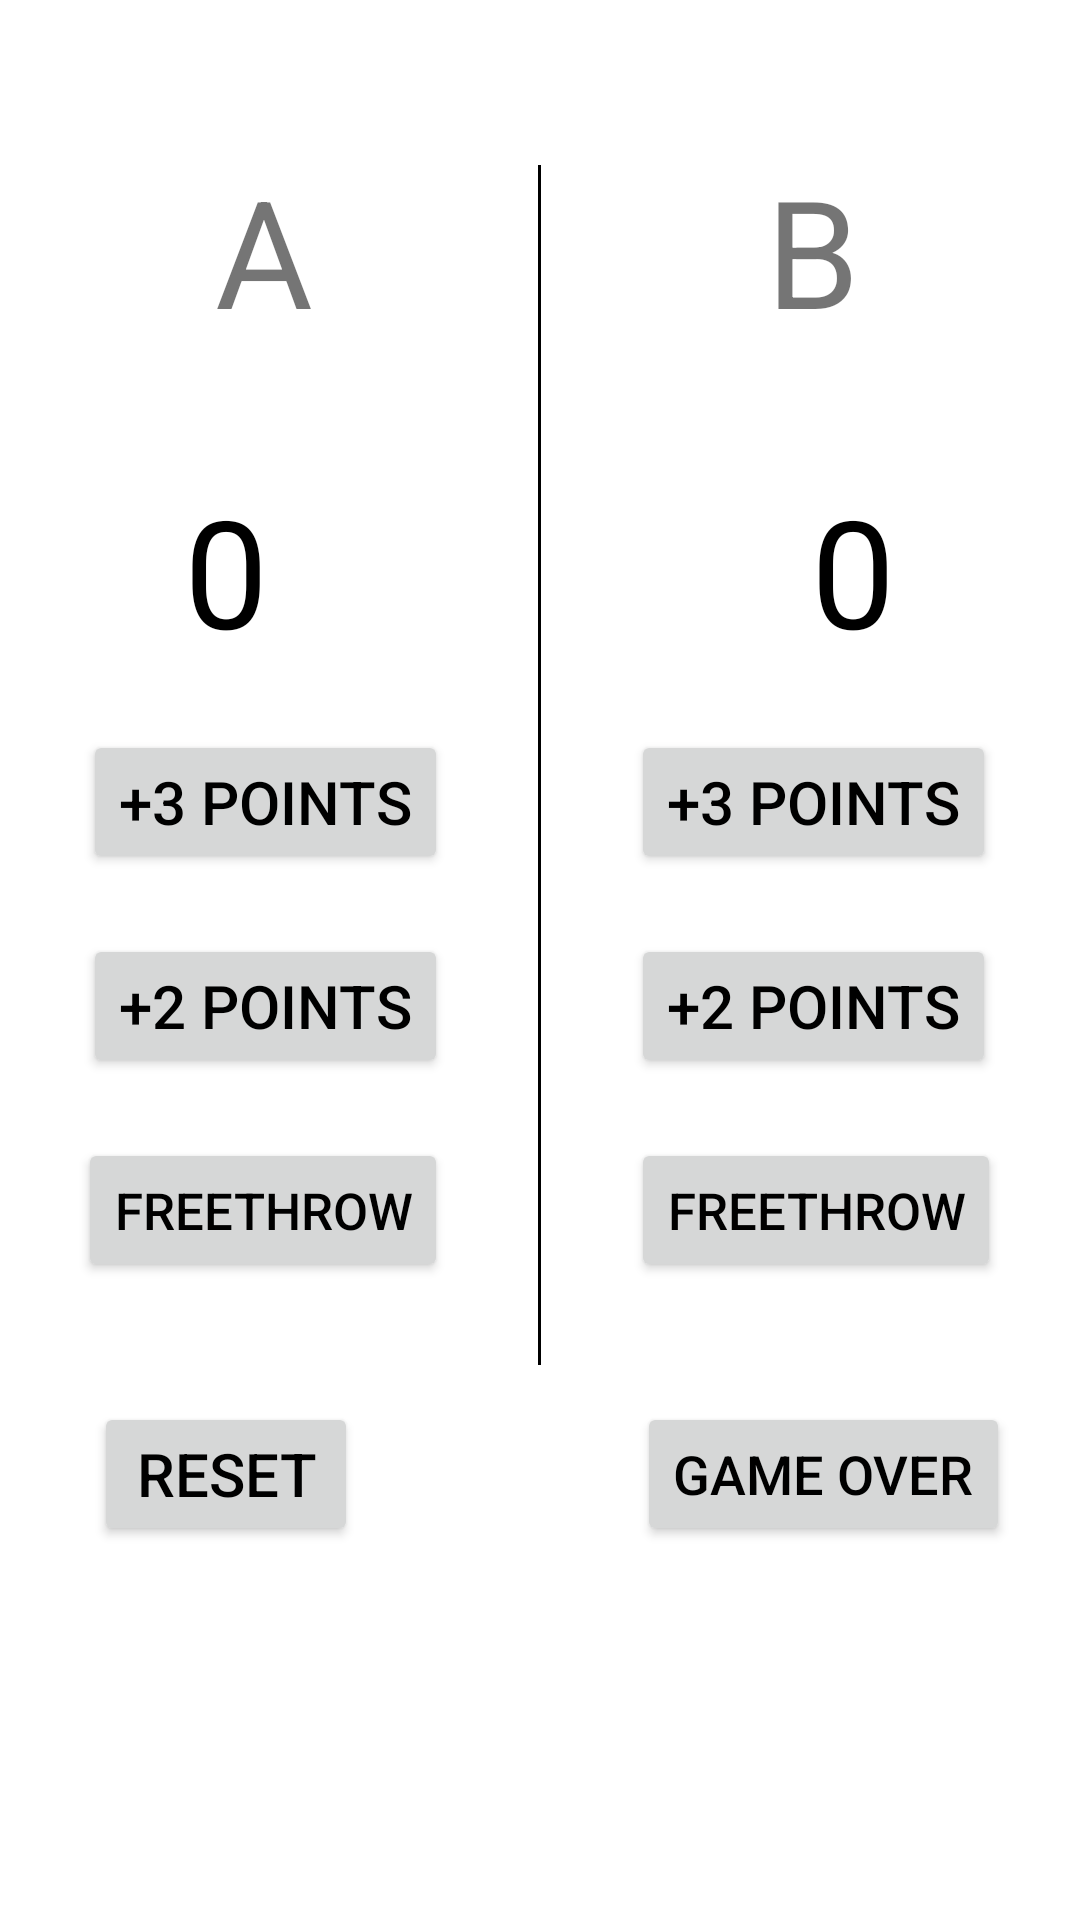

Write the Android layout XML for this screen, with the resource values it uses.
<!-- AndroidManifest.xml: application theme Theme.CoutCouter2 -->
<!-- res/layout/activity_main2.xml -->
<?xml version="1.0" encoding="utf-8"?>
<RelativeLayout xmlns:android="http://schemas.android.com/apk/res/android"
    android:layout_width="match_parent"
    android:layout_height="match_parent"
    android:orientation="vertical">

    <ImageView
        android:id="@+id/line"
        android:layout_width="1dp"
        android:layout_height="400dp"
        android:layout_centerHorizontal="true"
        android:layout_marginTop="55dp"
        android:background="@color/black" />

    <TextView
        android:id="@+id/text1"
        android:layout_width="wrap_content"
        android:layout_height="wrap_content"
        android:layout_marginTop="50dp"
        android:layout_marginRight="75dp"
        android:layout_toLeftOf="@+id/line"
        android:text="A"
        android:textSize="50sp" />

    <TextView
        android:id="@+id/text2"
        android:layout_width="wrap_content"
        android:layout_height="wrap_content"
        android:layout_marginTop="50sp"
        android:layout_toRightOf="@+id/line"
        android:layout_marginLeft="75dp"
        android:text="B"
        android:textSize="50sp" />

    <TextView
        android:id="@+id/score1"
        android:layout_width="wrap_content"
        android:layout_height="wrap_content"
        android:layout_below="@+id/text1"
        android:layout_marginTop="40dp"
        android:layout_marginRight="90dp"
        android:layout_toLeftOf="@+id/line"
        android:gravity="center_horizontal"
        android:text="0"
        android:textColor="@color/black"
        android:textSize="50sp" />

    <TextView
        android:id="@+id/score2"
        android:layout_width="wrap_content"
        android:layout_height="wrap_content"
        android:layout_below="@+id/text2"
        android:layout_marginLeft="90sp"
        android:layout_marginTop="40dp"
        android:layout_toRightOf="@+id/line"
        android:gravity="center_horizontal"
        android:text="0"
        android:textColor="@color/black"
        android:textSize="50sp" />

    <Button
        android:id="@+id/button1"
        android:layout_width="wrap_content"
        android:layout_height="wrap_content"
        android:layout_below="@id/score1"
        android:layout_marginTop="20dp"
        android:layout_marginRight="30dp"
        android:layout_toLeftOf="@+id/line"
        android:onClick="button1"
        android:text="+3 points"
        android:textColor="@color/black"
        android:textSize="20sp" />

    <Button
        android:id="@+id/button2"
        android:layout_width="wrap_content"
        android:layout_height="wrap_content"
        android:layout_below="@id/button1"
        android:layout_marginTop="20dp"
        android:layout_marginRight="30dp"
        android:layout_toLeftOf="@+id/line"
        android:onClick="button2"
        android:text="+2 points"
        android:textColor="@color/black"
        android:textSize="20sp" />

    <Button
        android:id="@+id/button3"
        android:layout_width="wrap_content"
        android:layout_height="wrap_content"
        android:layout_below="@id/button2"
        android:layout_marginTop="20dp"
        android:layout_marginRight="30dp"
        android:layout_toLeftOf="@+id/line"
        android:onClick="button3"
        android:text="freethrow"
        android:textColor="@color/black"
        android:textSize="17sp" />

    <Button
        android:id="@+id/button4"
        android:layout_width="wrap_content"
        android:layout_height="wrap_content"
        android:layout_below="@id/score2"
        android:layout_marginLeft="30dp"
        android:layout_marginTop="20dp"
        android:layout_toRightOf="@+id/line"
        android:onClick="button4"
        android:text="+3 points"
        android:textColor="@color/black"
        android:textSize="20sp" />

    <Button
        android:id="@+id/button5"
        android:layout_width="wrap_content"
        android:layout_height="wrap_content"
        android:layout_below="@id/button4"
        android:layout_marginLeft="30dp"
        android:layout_marginTop="20dp"
        android:layout_toRightOf="@+id/line"
        android:onClick="button5"
        android:text="+2 points"
        android:textColor="@color/black"
        android:textSize="20sp" />

    <Button
        android:id="@+id/button6"
        android:layout_width="wrap_content"
        android:layout_height="wrap_content"
        android:layout_below="@id/button5"
        android:layout_marginLeft="30dp"
        android:layout_marginTop="20dp"
        android:layout_toRightOf="@+id/line"
        android:onClick="button6"
        android:text="freethrow"
        android:textColor="@color/black"
        android:textSize="17sp" />

    <Button
        android:id="@+id/button7"
        android:layout_width="wrap_content"
        android:layout_height="wrap_content"
        android:layout_below="@+id/button3"
        android:layout_marginTop="40dp"
        android:layout_marginRight="60dp"
        android:layout_toLeftOf="@+id/line"
        android:onClick="button7"
        android:text="RESET"
        android:textColor="@color/black"
        android:textSize="20sp" />

    <Button
        android:id="@+id/button8"
        android:layout_width="wrap_content"
        android:layout_height="wrap_content"
        android:layout_below="@+id/button3"
        android:layout_marginLeft="32dp"
        android:layout_marginTop="40dp"
        android:layout_toRightOf="@+id/line"

        android:text="GAME OVER"
        android:textColor="@color/black"
        android:textSize="18sp" />

</RelativeLayout>
<!-- resources referenced by this layout -->
<resources>
  <style name="Theme.CoutCouter2" parent="Theme.MaterialComponents.DayNight.DarkActionBar">
          
          <item name="colorPrimary">@color/purple_500</item>
          <item name="colorPrimaryVariant">@color/purple_700</item>
          <item name="colorOnPrimary">@color/white</item>
          
          <item name="colorSecondary">@color/teal_200</item>
          <item name="colorSecondaryVariant">@color/teal_700</item>
          <item name="colorOnSecondary">@color/black</item>
          
          <item name="android:statusBarColor" tools:targetApi="l">?attr/colorPrimaryVariant</item>
          
      </style>
  <!-- not gathered from this repository: default colours our renderer supplied (Android Studio template values) -->
  <color name="purple_500">#FF6200EE</color>
  <color name="purple_700">#FF3700B3</color>
  <color name="teal_200">#FF03DAC5</color>
  <color name="teal_700">#FF018786</color>
  <color name="black">#FF000000</color>
  <color name="white">#FFFFFFFF</color>
</resources>
